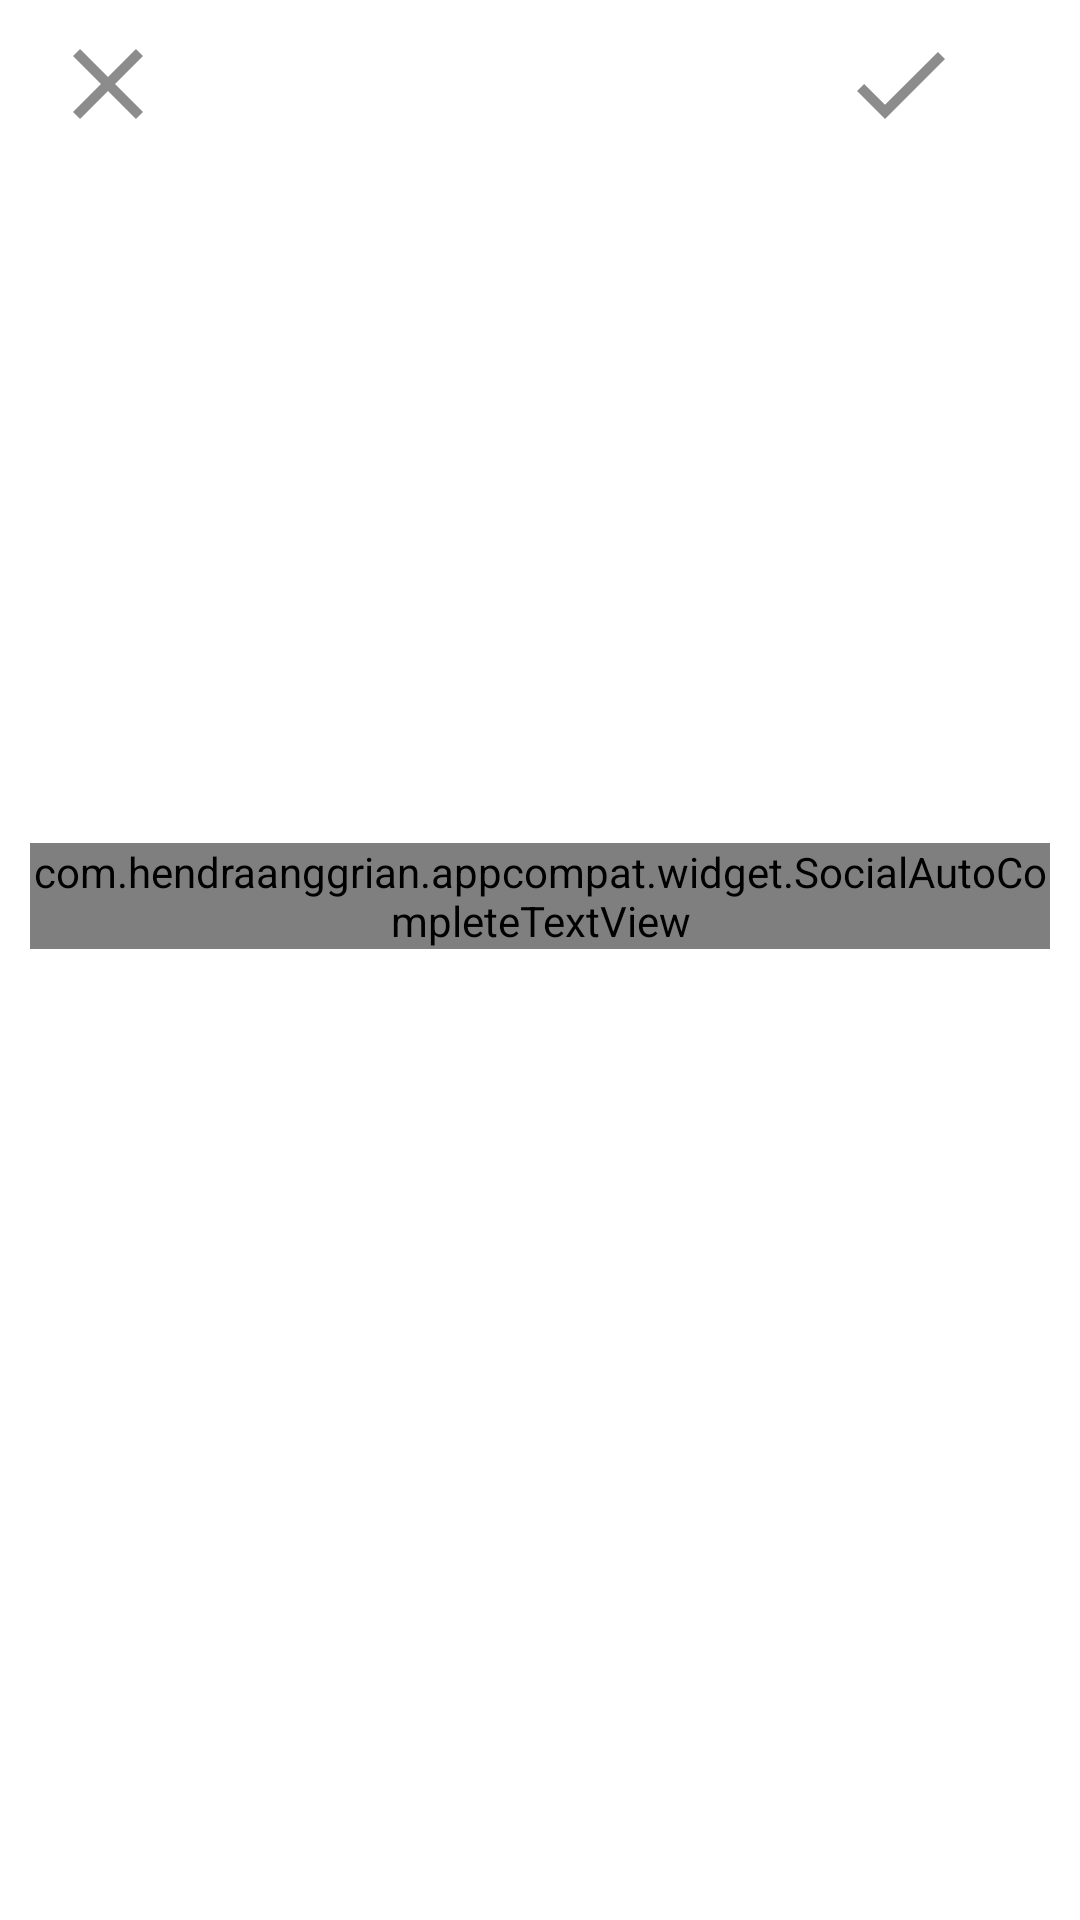

Layout XML and referenced resources for this Android screen:
<!-- AndroidManifest.xml: application theme Theme.InstagramClone -->
<!-- res/layout/activity_post.xml -->
<?xml version="1.0" encoding="utf-8"?>
<LinearLayout xmlns:android="http://schemas.android.com/apk/res/android"
    xmlns:tools="http://schemas.android.com/tools"
    xmlns:app="http://schemas.android.com/apk/res-auto"
    android:orientation="vertical"
    android:layout_width="match_parent"
    android:layout_height="match_parent"
    tools:context=".PostActivity">

    <com.google.android.material.appbar.AppBarLayout
        android:id="@+id/bar"
        android:background="?android:attr/windowBackground"
        android:layout_width="match_parent"
        android:layout_height="wrap_content" >

        <androidx.appcompat.widget.Toolbar
            android:id="@+id/toolbar"
            android:background="?android:attr/windowBackground"
            android:layout_width="match_parent"
            android:layout_height="wrap_content" >

            <RelativeLayout
                android:layout_width="match_parent"
                android:layout_height="wrap_content" >

                <ImageView
                    android:id="@+id/ivClose"
                    android:src="@drawable/ic_baseline_close_24"
                    android:layout_alignParentStart="true"
                    android:layout_width="40dp"
                    android:layout_height="40dp" />

                <ImageView
                    android:id="@+id/ivPost"
                    android:layout_width="40dp"
                    android:layout_height="40dp"
                    android:layout_alignParentEnd="true"
                    android:layout_marginRight="40dp"
                    android:src="@drawable/ic_baseline_check_24" />

            </RelativeLayout>

        </androidx.appcompat.widget.Toolbar>

    </com.google.android.material.appbar.AppBarLayout>

    <LinearLayout
        android:padding="10dp"
        android:orientation="vertical"
        android:layout_width="match_parent"
        android:layout_height="wrap_content" >

        <ImageView
            android:id="@+id/ivImageAdded"
            android:scaleType="centerInside"
            android:layout_gravity="center"
            android:src="@mipmap/ic_launcher"
            android:layout_width="match_parent"
            android:layout_height="200dp" />

        <com.hendraanggrian.appcompat.widget.SocialAutoCompleteTextView
            android:id="@+id/description"
            android:maxLines="5"
            app:socialFlags="hashtag|mention"
            app:hashtagColor="@color/blue"
            android:layout_marginTop="15dp"
            android:hint="Description..."
            android:textColorHint="@color/black"
            android:layout_width="match_parent"
            android:layout_height="wrap_content" />

    </LinearLayout>

</LinearLayout>
<!-- resources referenced by this layout -->
<resources>
  <color name="black">#FF000000</color>
  <color name="blue">#455cde</color>
  <!-- drawable ic_baseline_check_24 (drawable) -->
  <vector android:height="24dp" android:tint="#8D8C8C"
      android:viewportHeight="24" android:viewportWidth="24"
      android:width="24dp" xmlns:android="http://schemas.android.com/apk/res/android">
      <path android:fillColor="@android:color/white" android:pathData="M9,16.17L4.83,12l-1.42,1.41L9,19 21,7l-1.41,-1.41z"/>
  </vector>
  <!-- drawable ic_baseline_close_24 (drawable) -->
  <vector android:height="24dp" android:tint="#8D8C8C"
      android:viewportHeight="24" android:viewportWidth="24"
      android:width="24dp" xmlns:android="http://schemas.android.com/apk/res/android">
      <path android:fillColor="@android:color/white" android:pathData="M19,6.41L17.59,5 12,10.59 6.41,5 5,6.41 10.59,12 5,17.59 6.41,19 12,13.41 17.59,19 19,17.59 13.41,12z"/>
  </vector>
  <style name="Theme.InstagramClone" parent="Theme.MaterialComponents.DayNight.NoActionBar">
          
          <item name="colorPrimary">@color/creamy</item>
          <item name="colorPrimaryVariant">@color/creamy</item>
          <item name="colorOnPrimary">@color/white</item>
          
          <item name="colorSecondary">@color/teal_200</item>
          <item name="colorSecondaryVariant">@color/teal_700</item>
          <item name="colorOnSecondary">@color/black</item>
          
          <item name="android:statusBarColor" tools:targetApi="l">?attr/colorPrimaryVariant</item>
          
      </style>
  <color name="creamy">#c2bdbf</color>
  <color name="white">#FFFFFFFF</color>
  <color name="teal_200">#FF03DAC5</color>
  <color name="teal_700">#FF018786</color>
</resources>
